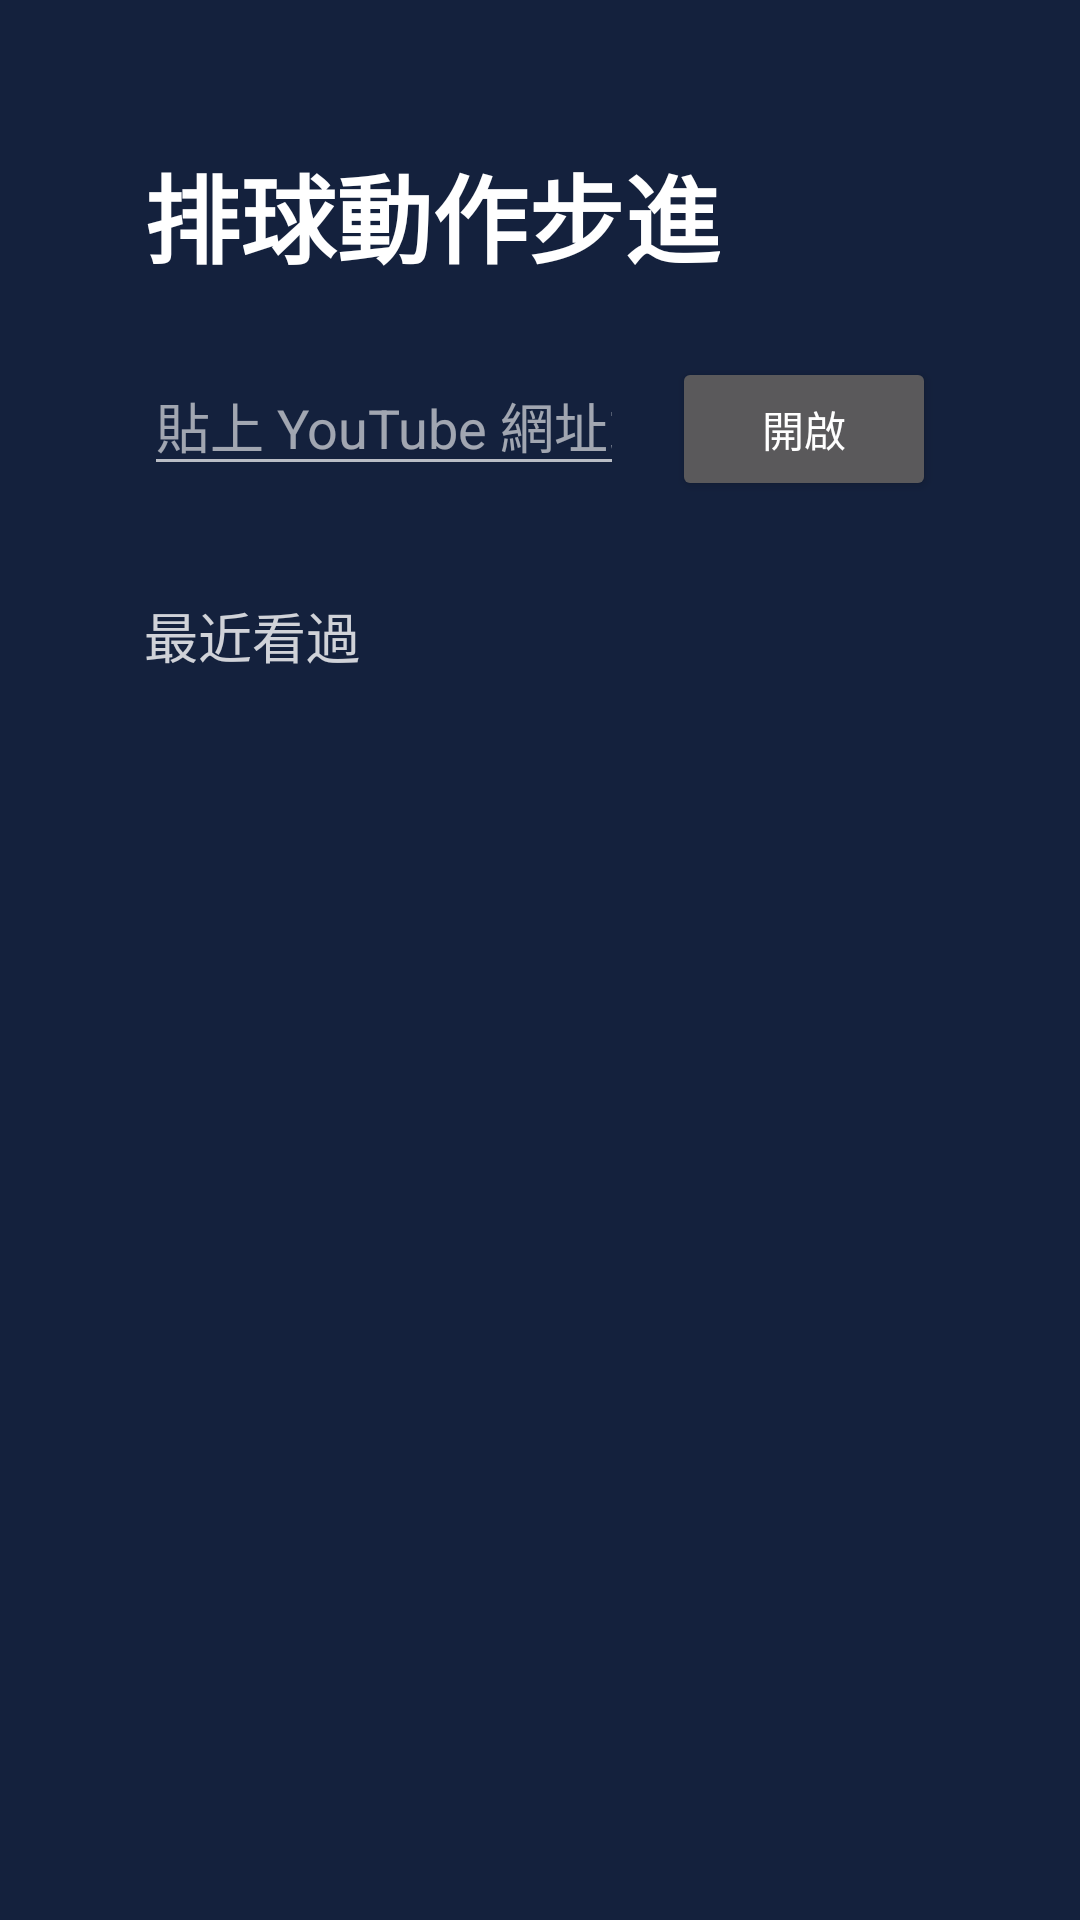

Write the Android layout XML for this screen, with the resource values it uses.
<!-- AndroidManifest.xml: application theme AppTheme -->
<!-- res/layout/activity_main.xml -->
<?xml version="1.0" encoding="utf-8"?>
<ScrollView xmlns:android="http://schemas.android.com/apk/res/android"
    android:layout_width="match_parent"
    android:layout_height="match_parent"
    android:background="#14213D">

    <LinearLayout
        android:layout_width="match_parent"
        android:layout_height="wrap_content"
        android:orientation="vertical"
        android:padding="48dp">

        <TextView
            android:layout_width="wrap_content"
            android:layout_height="wrap_content"
            android:text="@string/app_name"
            android:textColor="#FFFFFF"
            android:textSize="32sp"
            android:textStyle="bold" />

        <LinearLayout
            android:layout_width="match_parent"
            android:layout_height="wrap_content"
            android:layout_marginTop="24dp"
            android:orientation="horizontal">

            <EditText
                android:id="@+id/urlInput"
                android:layout_width="0dp"
                android:layout_height="wrap_content"
                android:layout_weight="1"
                android:hint="@string/input_hint"
                android:imeOptions="actionGo"
                android:inputType="textUri"
                android:singleLine="true"
                android:textColor="#FFFFFF"
                android:textColorHint="#99FFFFFF" />

            <Button
                android:id="@+id/openButton"
                android:layout_width="wrap_content"
                android:layout_height="wrap_content"
                android:layout_marginStart="16dp"
                android:text="@string/open" />
        </LinearLayout>

        <TextView
            android:layout_width="wrap_content"
            android:layout_height="wrap_content"
            android:layout_marginTop="32dp"
            android:text="@string/recent"
            android:textColor="#CCFFFFFF"
            android:textSize="18sp" />

        <LinearLayout
            android:id="@+id/recentList"
            android:layout_width="match_parent"
            android:layout_height="wrap_content"
            android:layout_marginTop="8dp"
            android:orientation="vertical" />
    </LinearLayout>
</ScrollView>
<!-- resources referenced by this layout -->
<resources>
  <string name="app_name">排球動作步進</string>
  <string name="input_hint">貼上 YouTube 網址或影片 ID</string>
  <string name="open">開啟</string>
  <string name="recent">最近看過</string>
  <style name="AppTheme" parent="Theme.AppCompat.NoActionBar">
          <item name="colorPrimary">#F2A900</item>
          <item name="colorAccent">#F2A900</item>
          <item name="android:windowBackground">@android:color/black</item>
      </style>
</resources>
